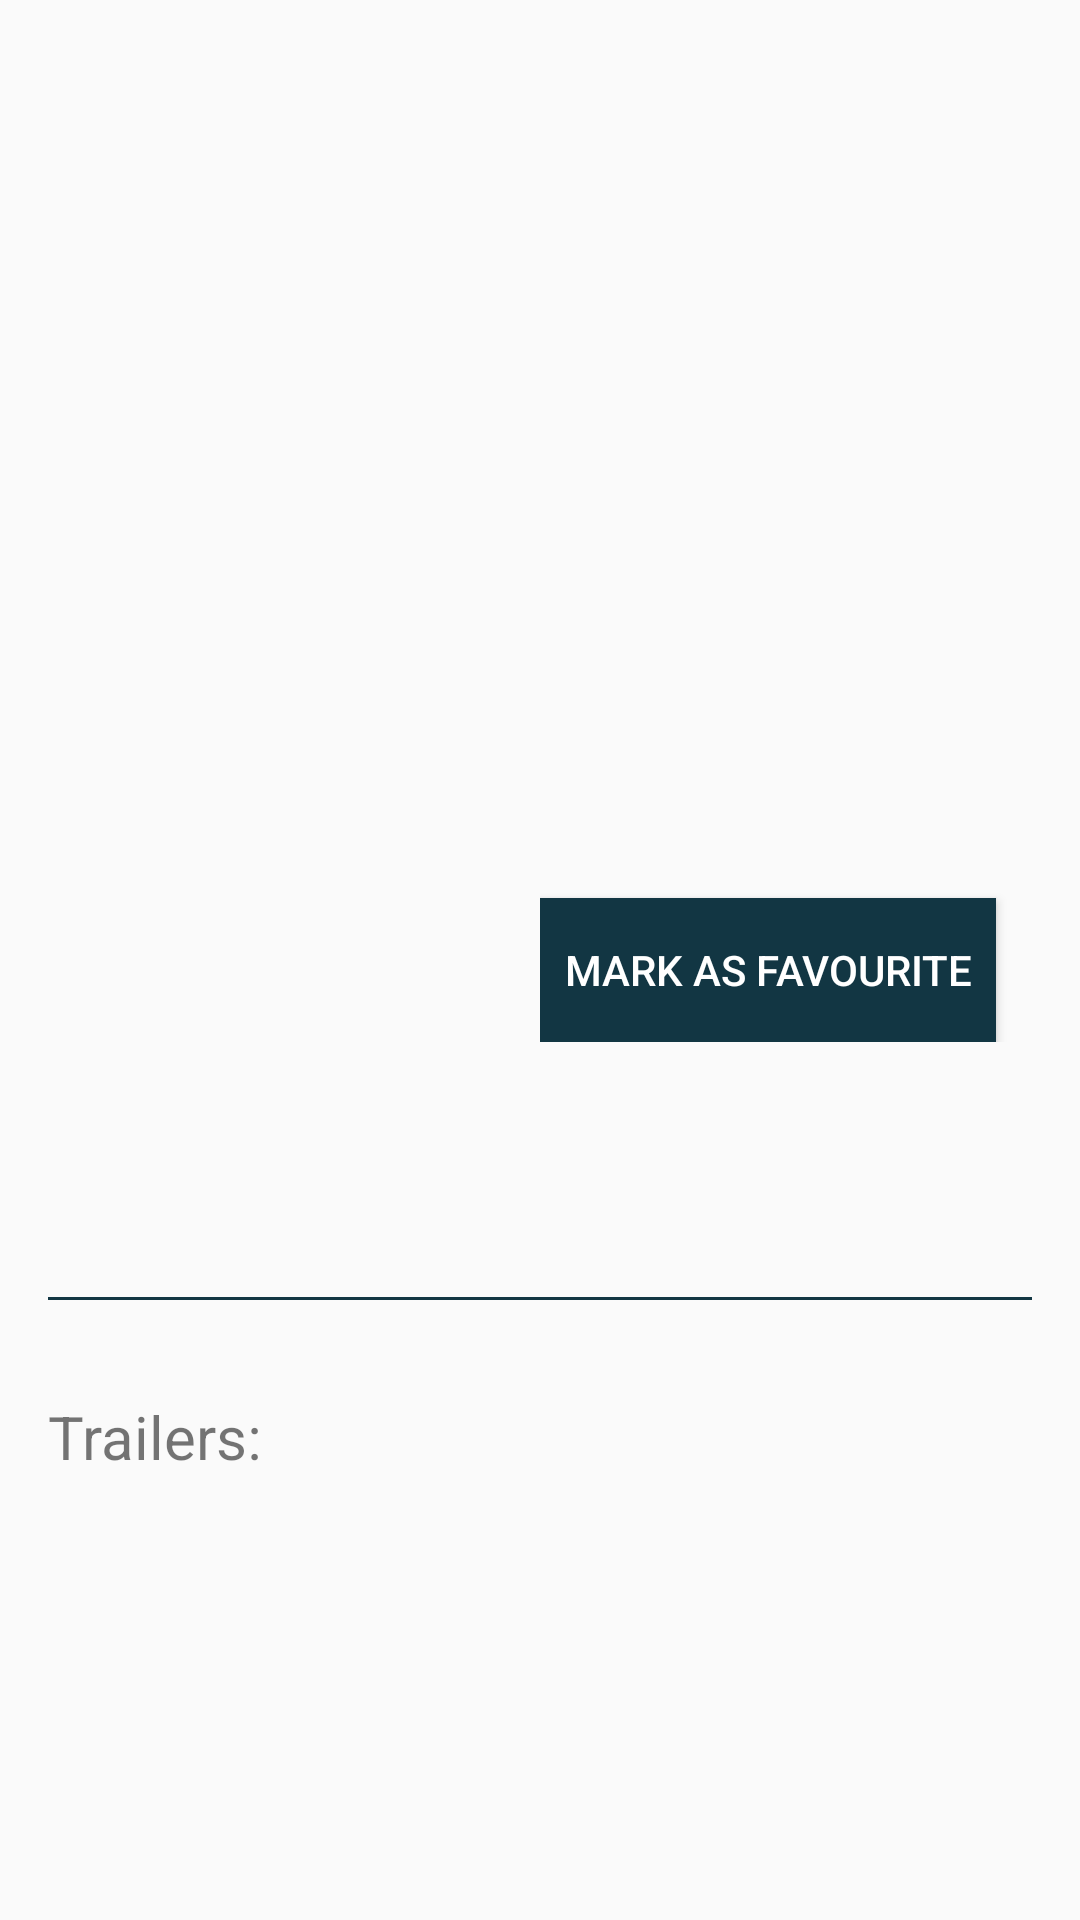

This screen was rendered from an Android layout file. Write that file and the resources it references.
<!-- AndroidManifest.xml: application theme AppTheme -->
<!-- res/layout/fragment_movies_details.xml -->
<?xml version="1.0" encoding="utf-8"?>
<ScrollView xmlns:android="http://schemas.android.com/apk/res/android"
    xmlns:tools="http://schemas.android.com/tools"
    android:layout_width="match_parent"
    android:layout_height="match_parent"
    android:orientation="vertical">

    <LinearLayout
        android:id="@+id/details_layout"
        android:layout_width="match_parent"
        android:layout_height="match_parent"
        android:orientation="vertical">


        <RelativeLayout
            android:layout_width="match_parent"
            android:layout_height="wrap_content">

            <ImageView
                android:id="@+id/image_backdrop_background"
                android:layout_width="match_parent"
                android:layout_height="200dp"
                android:scaleType="fitXY"
                tools:src="@mipmap/ic_launcher" />

            <TextView
                android:id="@+id/fragment_movies_details_title"
                android:layout_width="match_parent"
                android:layout_height="wrap_content"
                android:gravity="bottom|left"
                android:paddingBottom="34dp"
                android:paddingLeft="34dp"
                android:paddingRight="34dp"
                android:paddingTop="50dp"
                android:shadowColor="@android:color/black"
                android:shadowRadius="20"
                android:textColor="@android:color/holo_orange_light"
                android:textSize="40sp"
                tools:text="Movie Title" />

        </RelativeLayout>

        <LinearLayout
            android:layout_width="match_parent"
            android:layout_height="wrap_content"
            android:orientation="horizontal"
            android:paddingBottom="18dp"
            android:paddingLeft="8dp"
            android:paddingRight="8dp"
            android:paddingTop="8dp">

            <ImageView
                android:id="@+id/fragment_movies_details_thumbnail"
                android:layout_width="0dp"
                android:layout_height="wrap_content"
                android:layout_weight="1"
                android:adjustViewBounds="true"
                android:padding="8dp"
                android:scaleType="fitStart"
                tools:src="@mipmap/ic_launcher" />

            <LinearLayout
                android:layout_width="0dp"
                android:layout_height="wrap_content"
                android:layout_gravity="center"
                android:layout_weight="1"
                android:orientation="vertical">

                <TextView
                    android:id="@+id/fragment_movies_details_release_date"
                    android:layout_width="wrap_content"
                    android:layout_height="wrap_content"
                    android:padding="8dp"
                    android:textSize="30sp"
                    tools:text="2015" />

                <TextView
                    android:id="@+id/fragment_movies_details_rating"
                    android:layout_width="wrap_content"
                    android:layout_height="wrap_content"
                    android:padding="8dp"
                    tools:text="8.1/10" />

                <Button
                    android:layout_width="wrap_content"
                    android:layout_height="wrap_content"
                    android:background="#123643"
                    android:padding="8dp"
                    android:text="Mark as Favourite"
                    android:textColor="@android:color/white" />

            </LinearLayout>

        </LinearLayout>


        <TextView
            android:id="@+id/fragment_movies_details_overview"
            android:layout_width="match_parent"
            android:layout_height="wrap_content"
            android:padding="16dp"
            android:paddingLeft="16dp"
            android:paddingRight="16dp"
            tools:text="AJJJJJJJJJJJJJJJJJJJJJJJJJJJJJJJJJJJJJJJJJJJJJJJJJJJJJAJJJJJJJJJJJJJJJ" />

        <TextView
            android:layout_width="match_parent"
            android:layout_height="1dp"
            android:layout_margin="16dp"
            android:background="#123643" />

        <TextView
            android:layout_width="wrap_content"
            android:layout_height="wrap_content"
            android:padding="16dp"
            android:text="Trailers:"
            android:textSize="20sp" />


    </LinearLayout>

</ScrollView>
<!-- resources referenced by this layout -->
<resources>
  <style name="AppTheme" parent="Theme.AppCompat.Light.DarkActionBar">
          
          <item name="colorPrimary">@color/colorAccent</item>
          <item name="colorPrimaryDark">@color/colorPrimaryDark</item>
          <item name="colorAccent">@color/colorAccent</item>
          <item name="android:statusBarColor">@color/colorAccent</item>
      </style>
  <color name="colorAccent">#000000</color>
  <color name="colorPrimaryDark">#303F9F</color>
</resources>
